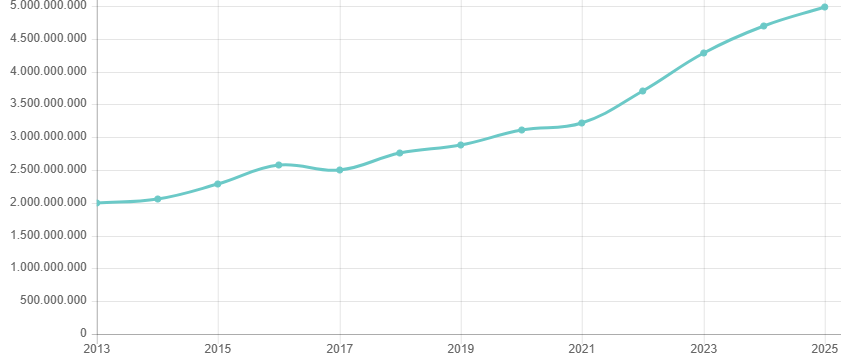

The data file committed next to this chart (first rows):
Nome, 2013, 2014, 2015, 2016, 2017, 2018, 2019, 2020, 2021, 2022, 2023, 2024, 2025
Ribeirão Preto, 1999848553, 2062083807, 2292809227, 2581038077, 2497642507, 2757353179, 2887147561, 3108988503, 3217602679, 3703546477, 4285286746, 4690934888, 4979786245
